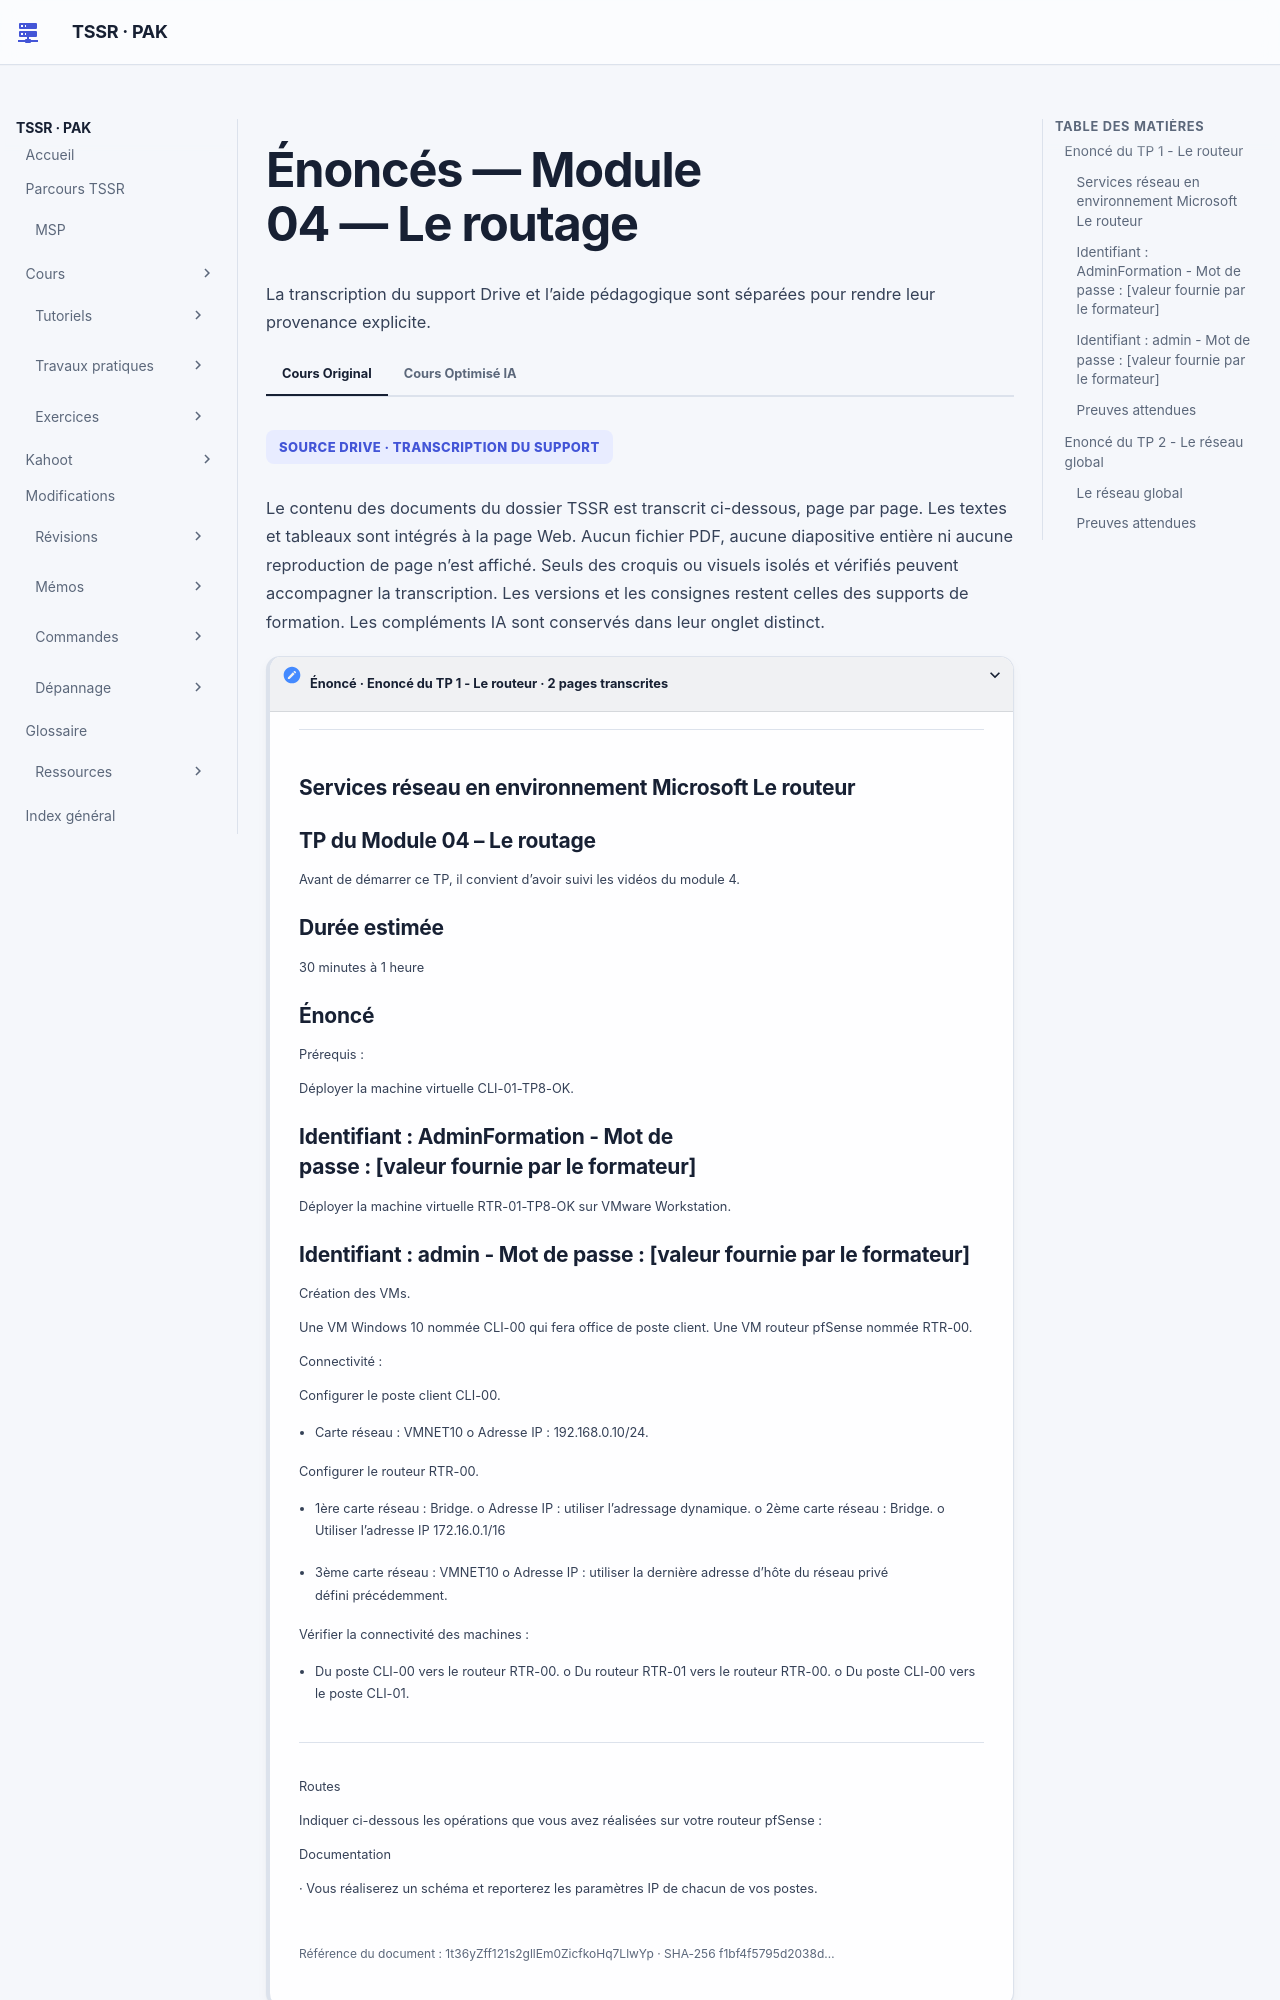

repository: sk34pk25/tssr-cours · page: tp/services-reseaux-microsoft/module-04/enonces/index.html · generator: mkdocs

# Énoncés — Module 04 — Le routage

## Enoncé du TP 1 - Le routeur

### Services réseau en environnement Microsoft Le routeur

Avant de démarrer ce TP, il convient d’avoir suivi les vidéos du module 4.

30 minutes à 1 heure

Prérequis :

Déployer la machine virtuelle CLI-01-TP8-OK.

### Identifiant : AdminFormation - Mot de passe : [valeur fournie par le formateur]

Déployer la machine virtuelle RTR-01-TP8-OK sur VMware Workstation.

### Identifiant : admin - Mot de passe : [valeur fournie par le formateur]

Création des VMs.

Une VM Windows 10 nommée CLI-00 qui fera office de poste client. Une VM routeur pfSense nommée RTR-00.

Connectivité :

Configurer le poste client CLI-00.

- Carte réseau : VMNET10 o Adresse IP : 192.168.0.10/24.

Configurer le routeur RTR-00.

- 1ère carte réseau : Bridge. o Adresse IP : utiliser l’adressage dynamique. o 2ème carte réseau : Bridge. o Utiliser l’adresse IP 172.16.0.1/16

- 3ème carte réseau : VMNET10 o Adresse IP : utiliser la dernière adresse d’hôte du réseau privé défini précédemment.

Vérifier la connectivité des machines :

- Du poste CLI-00 vers le routeur RTR-00. o Du routeur RTR-01 vers le routeur RTR-00. o Du poste CLI-00 vers le poste CLI-01.

Routes

Indiquer ci-dessous les opérations que vous avez réalisées sur votre routeur pfSense :

Documentation

· Vous réaliserez un schéma et reporterez les paramètres IP de chacun de vos postes.

### Preuves attendues

Joindre les passerelles, puis le routeur voisin et l’autre client. Dessiner interfaces, préfixes, prochains sauts et sens de retour.

## Enoncé du TP 2 - Le réseau global
